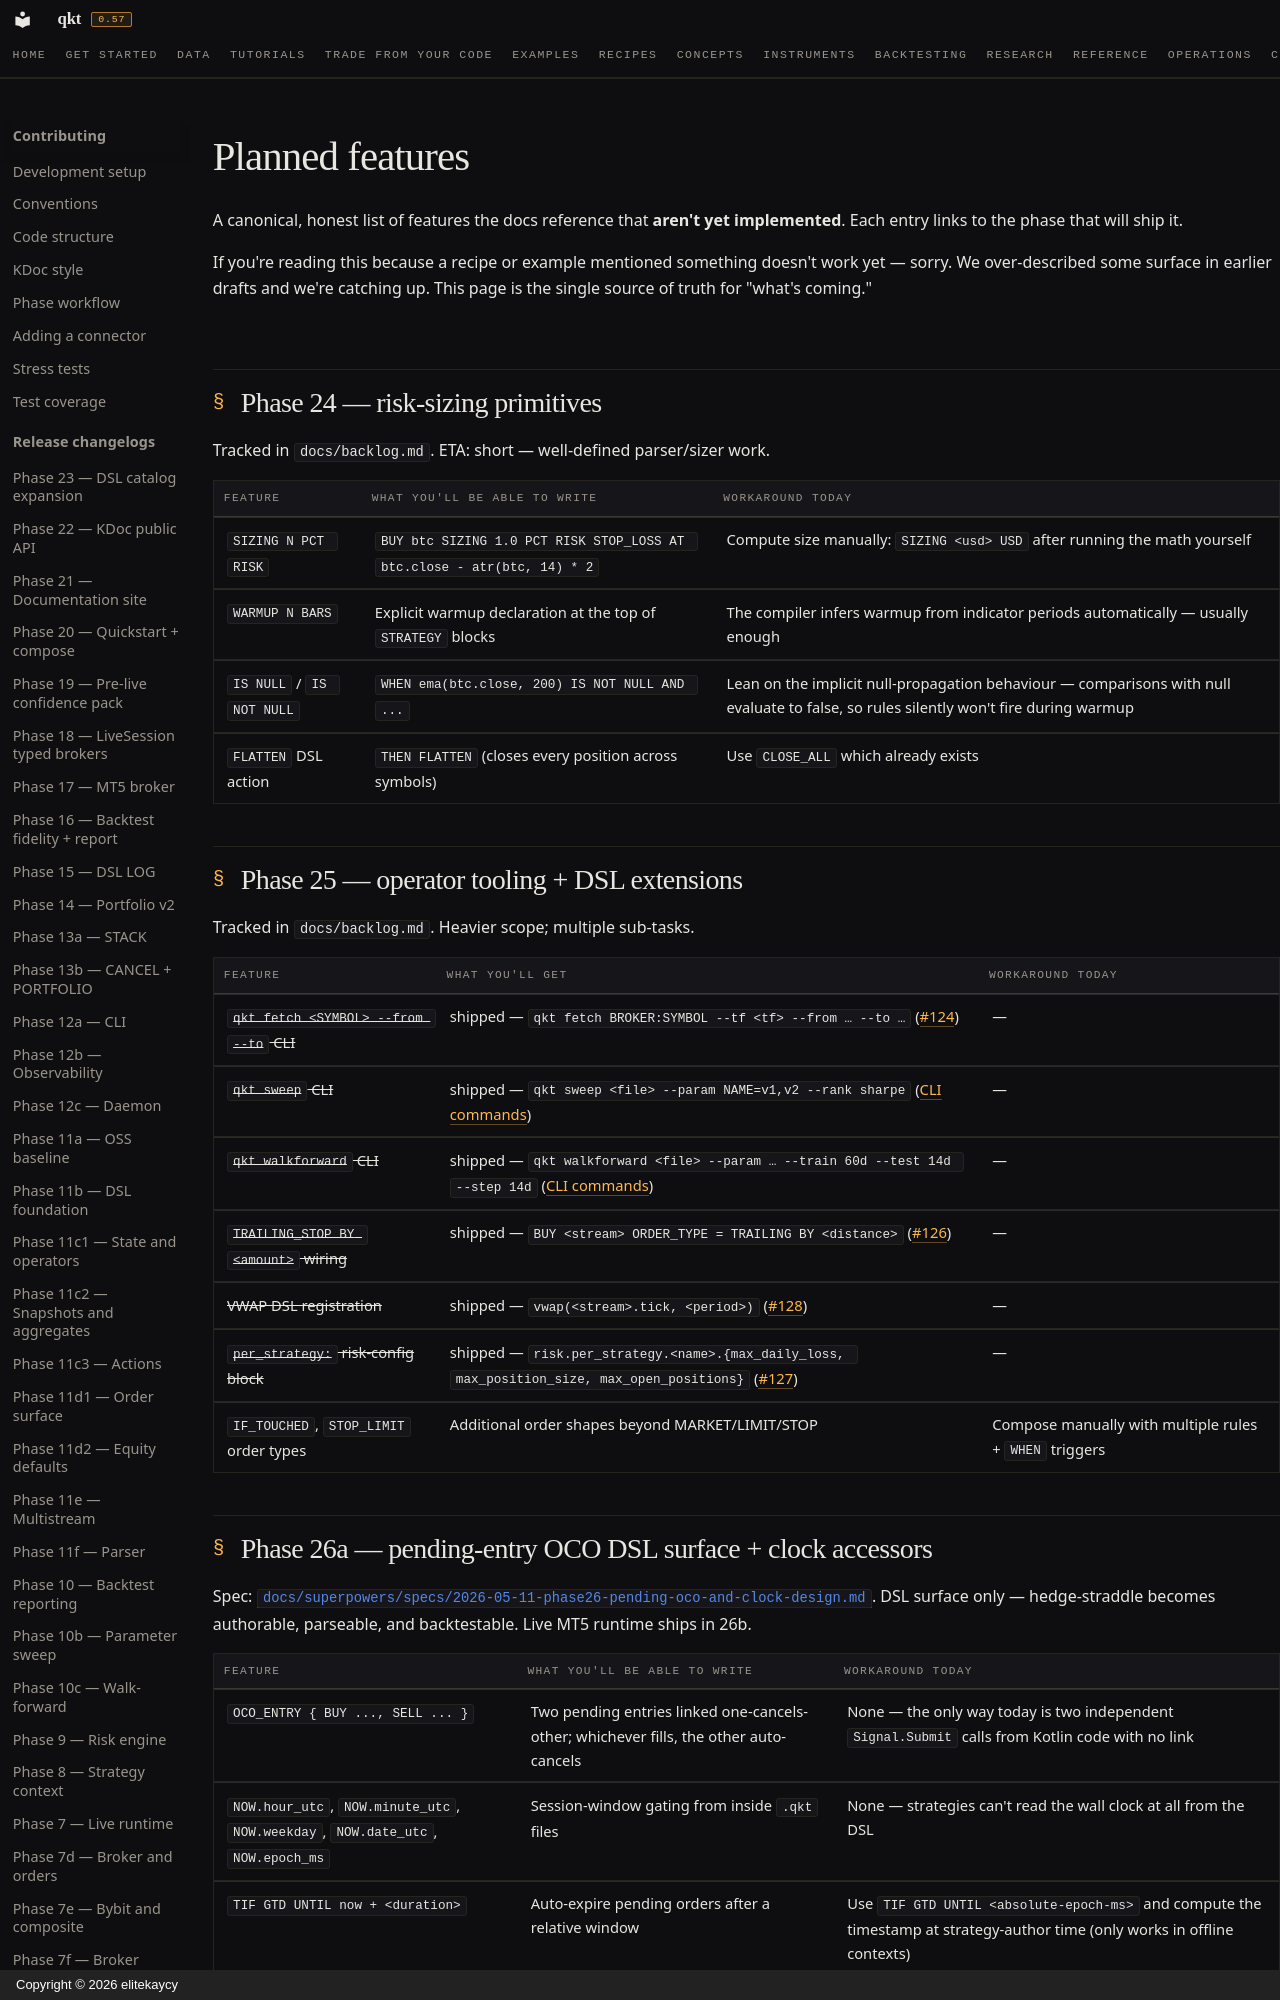

repository: elitekaycy/qkt · page: planned/index.html · generator: mkdocs · copyright: Copyright © 2026 elitekaycy

---
title: Planned features
hide:
  - toc
---

# Planned features

A canonical, honest list of features the docs reference that **aren't yet implemented**. Each entry links to the phase that will ship it.

If you're reading this because a recipe or example mentioned something doesn't work yet — sorry. We over-described some surface in earlier drafts and we're catching up. This page is the single source of truth for "what's coming."

## Phase 24 — risk-sizing primitives

Tracked in `docs/backlog.md`. ETA: short — well-defined parser/sizer work.

| Feature | What you'll be able to write | Workaround today |
| --- | --- | --- |
| `SIZING N PCT RISK` | `BUY btc SIZING 1.0 PCT RISK STOP_LOSS AT btc.close - atr(btc, 14) * 2` | Compute size manually: `SIZING <usd> USD` after running the math yourself |
| `WARMUP N BARS` | Explicit warmup declaration at the top of `STRATEGY` blocks | The compiler infers warmup from indicator periods automatically — usually enough |
| `IS NULL` / `IS NOT NULL` | `WHEN ema(btc.close, 200) IS NOT NULL AND ...` | Lean on the implicit null-propagation behaviour — comparisons with null evaluate to false, so rules silently won't fire during warmup |
| `FLATTEN` DSL action | `THEN FLATTEN` (closes every position across symbols) | Use `CLOSE_ALL` which already exists |

## Phase 25 — operator tooling + DSL extensions

Tracked in `docs/backlog.md`. Heavier scope; multiple sub-tasks.

| Feature | What you'll get | Workaround today |
| --- | --- | --- |
| ~~`qkt fetch <SYMBOL> --from --to` CLI~~ | shipped — `qkt fetch BROKER:SYMBOL --tf <tf> --from … --to …` ([#124](https://github.com/elitekaycy/qkt/issues/124)) | — |
| ~~`qkt sweep` CLI~~ | shipped — `qkt sweep <file> --param NAME=v1,v2 --rank sharpe` ([CLI commands](reference/cli-commands.md)) | — |
| ~~`qkt walkforward` CLI~~ | shipped — `qkt walkforward <file> --param … --train 60d --test 14d --step 14d` ([CLI commands](reference/cli-commands.md)) | — |
| ~~`TRAILING_STOP BY <amount>` wiring~~ | shipped — `BUY <stream> ORDER_TYPE = TRAILING BY <distance>` ([#126](https://github.com/elitekaycy/qkt/issues/126)) | — |
| ~~VWAP DSL registration~~ | shipped — `vwap(<stream>.tick, <period>)` ([#128](https://github.com/elitekaycy/qkt/issues/128)) | — |
| ~~`per_strategy:` risk-config block~~ | shipped — `risk.per_strategy.<name>.{max_daily_loss, max_position_size, max_open_positions}` ([#127](https://github.com/elitekaycy/qkt/issues/127)) | — |
| `IF_TOUCHED`, `STOP_LIMIT` order types | Additional order shapes beyond MARKET/LIMIT/STOP | Compose manually with multiple rules + `WHEN` triggers |

## Phase 26a — pending-entry OCO DSL surface + clock accessors

Spec: [`docs/superpowers/specs/2026-05-11-phase26-pending-oco-and-clock-design.md`](superpowers/specs/2026-05-11-phase26-pending-oco-and-clock-design.md). DSL surface only — hedge-straddle becomes authorable, parseable, and backtestable. Live MT5 runtime ships in 26b.

| Feature | What you'll be able to write | Workaround today |
| --- | --- | --- |
| `OCO_ENTRY { BUY ..., SELL ... }` | Two pending entries linked one-cancels-other; whichever fills, the other auto-cancels | None — the only way today is two independent `Signal.Submit` calls from Kotlin code with no link |
| `NOW.hour_utc`, `NOW.minute_utc`, `NOW.weekday`, `NOW.date_utc`, `NOW.epoch_ms` | Session-window gating from inside `.qkt` files | None — strategies can't read the wall clock at all from the DSL |
| `TIF GTD UNTIL now + <duration>` | Auto-expire pending orders after a relative window | Use `TIF GTD UNTIL <absolute-epoch-ms>` and compute the timestamp at strategy-author time (only works in offline contexts) |
| Mock broker OCO fidelity verified | Confidence that backtests of OCO_ENTRY strategies are deterministic and correct | None — `StandaloneOCO` mock-broker behavior is currently unverified |
